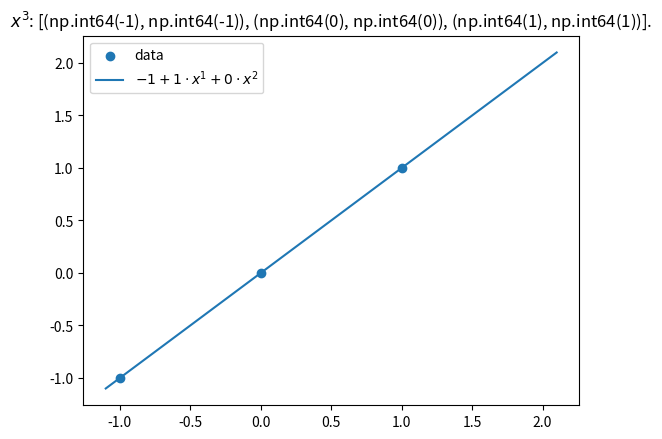

The script that saved this image:
#!/usr/bin/env python
# -*- coding: utf8 -*-
#
# [redacted]
# [redacted]

"""
Find Lagrange polynomial for given sets of points in Newton's form.
[redacted]
https://stackoverflow.com/questions/14823891/newton-s-interpolating-polynomial-python
"""

import numpy as np
import matplotlib.pyplot as plt


def _poly_newton_coefficient(x, y):
    """
    x: list or np array containing x data points
    y: list or np array containing y data points
    """
    m = len(x)
    # x = np.copy(x)
    a = np.copy(y)
    for k in range(1, m):
        print(a)
        a[k:m] = (a[k:m] - a[k - 1]) / (x[k:m] - x[k - 1])
    print(a)
    return a


def newton_polynomial(x_data, y_data, x):
    """
    x_data: data points at x
    y_data: data points at y
    x: evaluation point(s)
    """
    a = _poly_newton_coefficient(x_data, y_data)
    print(f">>> {a}")
    n = len(x_data) - 1  # Degree of polynomial
    p = a[n]
    for k in range(1, n + 1):
        p = a[n - k] + (x - x_data[n - k]) * p
    return p


def main() -> None:
    """Do the job"""
    # x = np.array([-1,])
    # x = np.array([-1, 0])
    x = np.array([-1, 0, 1])
    # x = np.array([-1, 0, 1, 2])
    # x = np.array([0, 1, 2])
    # x = np.array([0, 1, 2, 1.5])
    # x = np.array([-1, 0, 1, 2, 1.5])

    y, title = x ** 3, "$x^3$"
    # y, title = x ** 4, "$x^4$"

    coefficients = _poly_newton_coefficient(x, y)
    txt = (f"${coefficients[0]:g} + " +
           " + ".join((f"{c:g} \\cdot x^{e + 1}" for e, c in enumerate(coefficients[1:]))) + "$")
    x_new = np.arange(-1.1, 2.11, 0.1)
    plt.scatter(x, y, label='data')
    plt.plot(x_new, newton_polynomial(x, y, x_new), label=txt)
    plt.legend()
    plt.title(f"{title}: {list((xi, yi) for xi, yi in zip(x, y))}.")
    plt.show()


if __name__ == "__main__":
    main()
